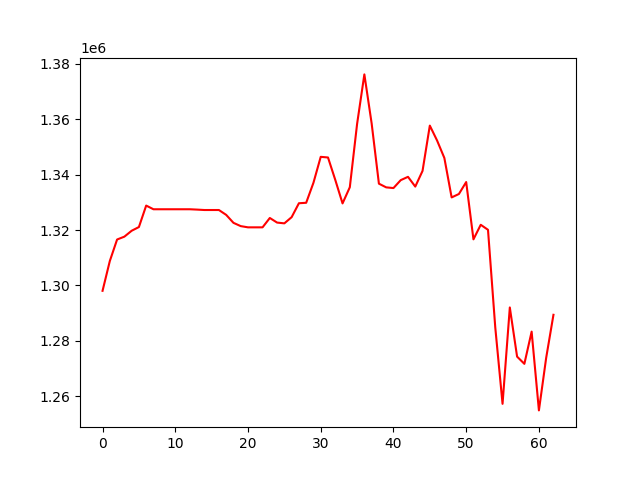

Values plotted in this chart, from the file beside it:
, 0
0, 1298074
1, 1308828
2, 1316597
3, 1317624
4, 1319754
5, 1321099
6, 1328847
7, 1327518
8, 1327518
9, 1327518
10, 1327518
11, 1327518
12, 1327518
13, 1327394
14, 1327246
15, 1327246
16, 1327246
17, 1325489
18, 1322619
19, 1321431
20, 1320990
21, 1320990
22, 1320990
23, 1324370
24, 1322709
25, 1322430
26, 1324665
27, 1329689
28, 1329859
29, 1337084
30, 1346444
31, 1346211
32, 1338123
33, 1329629
34, 1335474
35, 1358313
36, 1376207
37, 1358533
38, 1336761
39, 1335424
40, 1335171
41, 1338027
42, 1339228
43, 1335703
44, 1341373
45, 1357719
46, 1352325
47, 1346029
48, 1331792
49, 1333029
50, 1337342
51, 1316656
52, 1321913
53, 1320101
54, 1284835
55, 1257270
56, 1292066
57, 1274317
58, 1271709
59, 1283334
... 3 more rows
